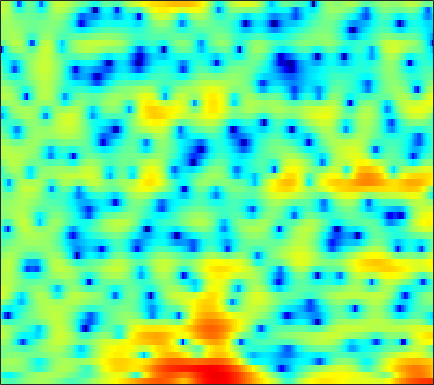

Source data for this figure (header and first rows):
-0.78201, -1.3956, -2.1011, -2.5775, -2.7462, -2.7261, -2.4266, -2.0742, -1.5236, -0.94363, -0.3765, 0.027243, 0.52776, 0.93566, 1.1725, 1.4241, 1.5941, 1.6965, 1.7675, 1.7621, 1.6857, 1.5644, 1.31, 0.97654
-4.243, -5.01, -5.944, -6.551, -6.619, -6.152, -5.223, -4.403, -3.319, -2.334, -1.475, -0.9207, -0.2895, 0.2337, 0.5642, 0.9305, 1.23, 1.417, 1.621, 1.784, 1.902, 1.964, 2.007, 2.003
0.3127, 0.4707, 0.6212, 0.7152, 0.7569, 0.7814, 0.7778, 0.7336, 0.606, 0.3859, 0.04524, -0.3017, -0.8946, -1.651, -2.313, -3.27, -4.149, -4.581, -4.623, -4.003, -2.964, -2.097, -0.9884, -0.01106
0.9876, 1.224, 1.468, 1.632, 1.695, 1.705, 1.626, 1.498, 1.231, 0.8459, 0.3265, -0.162, -0.9665, -1.961, -2.831, -4.124, -5.411, -6.143, -6.382, -5.626, -4.301, -3.226, -1.892, -0.7725
-0.7563, -0.4162, -0.07523, 0.1525, 0.2564, 0.3164, 0.2964, 0.2425, 0.1243, -0.03221, -0.2014, -0.3276, -0.4973, -0.6461, -0.7343, -0.8164, -0.8258, -0.7809, -0.6502, -0.4316, -0.1574, 0.06791, 0.3699, 0.6303
-0.7378, -0.4942, -0.3788, -0.462, -0.6449, -1.013, -1.483, -1.86, -2.339, -2.716, -2.902, -2.889, -2.683, -2.297, -1.934, -1.403, -0.8485, -0.4349, 0.08789, 0.5809, 1.035, 1.334, 1.683, 1.943
1.528, 1.315, 0.8136, 0.03147, -0.7754, -2.207, -4.152, -6.063, -9.521, -14.47, -17.28, -14.04, -9.975, -7.26, -5.777, -4.254, -3.042, -2.236, -1.262, -0.3495, 0.5166, 1.108, 1.825, 2.432
3.253, 2.892, 2.261, 1.452, 0.7056, -0.4764, -1.865, -3.007, -4.541, -5.861, -6.647, -6.843, -6.822, -6.795, -6.941, -7.411, -8.055, -8.306, -7.638, -5.792, -3.554, -1.976, -0.1826, 1.231
2.466, 2.127, 1.629, 1.104, 0.7019, 0.1727, -0.3609, -0.7544, -1.249, -1.735, -2.214, -2.61, -3.226, -4.037, -4.834, -6.215, -7.958, -9.117, -9.117, -6.954, -4.265, -2.474, -0.512, 0.9785
-1.659, -2.362, -3.17, -3.65, -3.74, -3.554, -3.179, -2.852, -2.431, -2.075, -1.79, -1.631, -1.485, -1.406, -1.37, -1.315, -1.2, -1.034, -0.6769, -0.1618, 0.4768, 0.9838, 1.64, 2.215
-7.229, -10.21, -16.61, -23.52, -16.47, -11.09, -8.036, -6.466, -4.91, -3.746, -2.826, -2.239, -1.555, -0.9509, -0.5406, -0.02653, 0.4517, 0.7922, 1.234, 1.647, 2.037, 2.301, 2.605, 2.838
-3.724, -4.938, -6.37, -7.216, -7.344, -7.062, -6.568, -6.153, -5.594, -4.966, -4.241, -3.62, -2.727, -1.806, -1.13, -0.3025, 0.435, 0.9104, 1.446, 1.876, 2.2, 2.385, 2.56, 2.659
1.401, 0.6779, -0.3402, -1.413, -2.281, -3.564, -5.097, -6.468, -8.537, -10.1, -9.563, -7.873, -5.343, -3.175, -1.839, -0.4227, 0.6405, 1.242, 1.812, 2.143, 2.263, 2.236, 2.085, 1.852
4.524, 3.995, 3.159, 2.14, 1.222, -0.2243, -2.016, -3.642, -6.145, -8.218, -7.934, -6.303, -3.87, -1.835, -0.6371, 0.5918, 1.446, 1.867, 2.145, 2.107, 1.736, 1.217, 0.1799, -1.3
3.872, 3.685, 3.321, 2.812, 2.345, 1.629, 0.8481, 0.2743, -0.4062, -0.8852, -1.084, -1.043, -0.8101, -0.4433, -0.1435, 0.224, 0.5086, 0.6267, 0.6329, 0.4141, -0.06981, -0.6664, -1.849, -3.603
2.309, 2.516, 2.593, 2.479, 2.277, 1.864, 1.345, 0.9052, 0.298, -0.2928, -0.8185, -1.143, -1.462, -1.653, -1.703, -1.668, -1.545, -1.413, -1.219, -1.057, -0.9722, -0.9687, -1.063, -1.237
1.816, 2.268, 2.582, 2.591, 2.414, 1.946, 1.224, 0.5186, -0.5927, -1.862, -3.174, -4.104, -5.108, -5.754, -5.986, -5.982, -5.641, -5.156, -4.268, -3.19, -2.103, -1.337, -0.4382, 0.2995
2.053, 2.57, 2.962, 2.992, 2.768, 2.137, 1.06, -0.08547, -2.121, -4.916, -8.747, -12.46, -16.87, -16.2, -15.02, -14.94, -16.25, -16.04, -12, -7.65, -4.313, -2.41, -0.4652, 0.9551
1.611, 2.25, 2.784, 2.969, 2.86, 2.375, 1.494, 0.5525, -1.133, -3.336, -6.007, -8.101, -10.14, -10.72, -10.71, -10.87, -11.14, -10.65, -8.483, -5.601, -3.024, -1.427, 0.2354, 1.432
0.1831, 0.8447, 1.472, 1.827, 1.931, 1.845, 1.539, 1.173, 0.521, -0.2537, -1.06, -1.638, -2.264, -2.687, -2.853, -2.887, -2.698, -2.397, -1.821, -1.091, -0.3165, 0.2215, 0.8054, 1.191
-1.196, -0.6875, -0.1244, 0.2963, 0.5339, 0.757, 0.868, 0.8828, 0.8367, 0.7288, 0.5872, 0.4744, 0.3281, 0.2217, 0.1736, 0.1625, 0.2143, 0.2815, 0.4073, 0.5388, 0.6494, 0.6863, 0.6534, 0.4843
-2.357, -2.059, -1.67, -1.263, -0.9466, -0.4953, -0.05309, 0.2655, 0.6446, 0.9516, 1.175, 1.299, 1.401, 1.449, 1.456, 1.443, 1.411, 1.377, 1.318, 1.229, 1.085, 0.9304, 0.6374, 0.216
-3.812, -4.076, -4.321, -4.141, -3.644, -2.629, -1.447, -0.5908, 0.3839, 1.147, 1.684, 1.95, 2.153, 2.203, 2.165, 2.045, 1.886, 1.766, 1.612, 1.484, 1.347, 1.223, 0.9759, 0.5935
-4.963, -7.121, -12.16, -18.67, -12.28, -6.195, -2.624, -0.8022, 0.9167, 2.03, 2.686, 2.914, 2.917, 2.625, 2.248, 1.601, 0.9198, 0.499, 0.2045, 0.2624, 0.5787, 0.8571, 1.153, 1.255
-1.504, -2.29, -3.274, -3.485, -2.86, -1.355, 0.2829, 1.328, 2.394, 3.059, 3.321, 3.246, 2.753, 1.764, 0.6425, -1.497, -4.606, -7.615, -9.921, -6.912, -3.594, -1.823, -0.2111, 0.7635
0.4753, 0.4917, 0.5664, 0.7366, 0.9666, 1.379, 1.838, 2.15, 2.467, 2.604, 2.49, 2.223, 1.582, 0.5619, -0.4881, -2.303, -4.545, -6.2, -7.212, -6.111, -4.218, -2.949, -1.639, -0.7584
0.5543, 0.724, 0.9395, 1.159, 1.324, 1.551, 1.751, 1.884, 1.996, 2, 1.871, 1.671, 1.268, 0.7157, 0.2137, -0.5173, -1.237, -1.684, -2.072, -2.203, -2.118, -1.968, -1.743, -1.564
0.2791, 0.4098, 0.5636, 0.7471, 0.8993, 1.12, 1.358, 1.528, 1.714, 1.831, 1.867, 1.822, 1.657, 1.386, 1.124, 0.708, 0.2504, -0.1119, -0.5913, -1.038, -1.445, -1.713, -2.014, -2.242
-0.1203, -0.2733, -0.4279, -0.4419, -0.3122, 0.0605, 0.6074, 1.034, 1.572, 2.02, 2.331, 2.465, 2.513, 2.406, 2.239, 1.897, 1.408, 0.9461, 0.1966, -0.6824, -1.674, -2.45, -3.381, -3.981
-1.047, -2.123, -3.76, -5.035, -4.945, -3.39, -1.369, -0.02119, 1.412, 2.408, 3.029, 3.314, 3.494, 3.497, 3.396, 3.122, 2.667, 2.178, 1.241, -0.1188, -2.114, -4.222, -8.249, -13.18
-2.248, -3.753, -6.814, -11.45, -11.75, -6.482, -2.6, -0.702, 0.9521, 1.837, 2.191, 2.198, 2.032, 1.866, 1.818, 1.877, 1.972, 1.946, 1.668, 0.9582, -0.2003, -1.376, -3.172, -4.355
-3.381, -2.863, -2.407, -1.966, -1.516, -0.7216, 0.07143, 0.529, 0.7407, 0.3875, -0.6495, -1.99, -4.548, -7.169, -7.186, -4.657, -2.184, -0.8758, 0.246, 0.8196, 1.012, 1.01, 0.9538, 0.97
-3.903, -2.129, -0.557, 0.5398, 1.141, 1.674, 1.896, 1.895, 1.525, 0.7092, -0.6982, -2.216, -4.883, -7.421, -7.541, -5.351, -3.013, -1.71, -0.5548, 0.152, 0.5156, 0.6505, 0.7568, 0.845
-0.1444, 0.5349, 1.356, 1.991, 2.338, 2.634, 2.736, 2.664, 2.404, 1.944, 1.295, 0.7693, 0.06657, -0.5109, -0.7665, -0.8889, -0.9013, -0.9305, -1.092, -1.448, -1.956, -2.368, -2.818, -2.993
2.035, 2.221, 2.465, 2.657, 2.749, 2.808, 2.803, 2.733, 2.587, 2.366, 2.096, 1.85, 1.493, 1.105, 0.7856, 0.2951, -0.3444, -0.9719, -2.077, -3.662, -5.885, -8.123, -11.75, -13.26
2.546, 2.528, 2.455, 2.348, 2.252, 2.104, 1.954, 1.876, 1.79, 1.745, 1.725, 1.689, 1.608, 1.458, 1.26, 0.8598, 0.2622, -0.3564, -1.462, -2.969, -5.009, -6.899, -9.52, -10.46
1.791, 1.592, 1.205, 0.6985, 0.2704, -0.3096, -0.7969, -1.003, -1.002, -0.6905, -0.2066, 0.209, 0.7015, 1.054, 1.208, 1.245, 1.096, 0.8664, 0.4019, -0.1909, -0.8548, -1.325, -1.804, -1.97
0.05629, -0.3211, -1.066, -2.176, -3.303, -5.233, -7.535, -9.021, -8.846, -6.557, -4.136, -2.641, -1.112, -0.03686, 0.5365, 1.042, 1.3, 1.372, 1.35, 1.248, 1.136, 1.067, 1.037, 1.095
-1.781, -2.156, -2.875, -3.944, -5.062, -7.192, -10.31, -12.92, -12.54, -8.547, -5.261, -3.457, -1.701, -0.4916, 0.1263, 0.6514, 0.9115, 0.9765, 0.9722, 0.9284, 0.9286, 0.9948, 1.194, 1.495
-3.773, -3.9, -3.925, -3.823, -3.768, -3.807, -3.818, -3.711, -3.232, -2.417, -1.456, -0.761, 0.009033, 0.5385, 0.7471, 0.7558, 0.4913, 0.1161, -0.5275, -1.199, -1.597, -1.548, -0.9839, -0.05729
-11.07, -10.25, -6.973, -4.285, -2.85, -1.488, -0.5306, 0.01097, 0.5987, 1.073, 1.48, 1.705, 1.904, 1.911, 1.757, 1.276, 0.3578, -0.7044, -2.884, -6.369, -11.77, -12.69, -7.142, -3.113
-7.497, -6.989, -4.63, -2.342, -1.054, 0.1913, 0.9873, 1.359, 1.613, 1.702, 1.704, 1.692, 1.675, 1.637, 1.554, 1.289, 0.7076, 0.01601, -1.345, -3.078, -4.571, -4.746, -3.476, -1.757
0.5955, 0.6087, 0.837, 1.17, 1.382, 1.511, 1.381, 1.092, 0.4423, -0.4528, -1.439, -1.982, -2.127, -1.525, -0.8341, 0.04709, 0.7, 0.974, 1.126, 1.079, 0.9847, 0.928, 0.8719, 0.76
2.588, 2.577, 2.518, 2.346, 2.131, 1.653, 0.8832, 0.04108, -1.567, -4.057, -8.254, -14.21, -18.79, -8.503, -4.858, -1.834, 0.08869, 1.068, 1.943, 2.432, 2.622, 2.599, 2.338, 1.793
1.636, 1.647, 1.516, 1.239, 0.9337, 0.3973, -0.3081, -0.9632, -2.041, -3.321, -4.654, -5.363, -5.355, -4.124, -2.844, -1.155, 0.2451, 1.079, 1.886, 2.397, 2.614, 2.598, 2.348, 1.831
0.08236, -0.02806, -0.3268, -0.7331, -1.085, -1.55, -1.973, -2.228, -2.46, -2.557, -2.467, -2.274, -1.798, -1.116, -0.5141, 0.3187, 1.108, 1.618, 2.153, 2.492, 2.627, 2.585, 2.345, 1.898
-1.094, -1.56, -2.348, -3.29, -4.025, -4.908, -5.393, -5.373, -4.825, -3.91, -2.857, -2.066, -1.048, -0.105, 0.5491, 1.332, 1.994, 2.4, 2.812, 3.05, 3.114, 3.044, 2.785, 2.342
-2.087, -2.937, -4.367, -6.315, -8.298, -12.04, -16.46, -15.44, -10.53, -6.836, -4.22, -2.699, -1.092, 0.1825, 0.9695, 1.839, 2.52, 2.919, 3.301, 3.518, 3.556, 3.471, 3.197, 2.743
-3.284, -4.061, -5.151, -6.488, -7.733, -9.598, -10.87, -10.37, -8.099, -5.61, -3.513, -2.225, -0.8303, 0.2891, 0.9883, 1.765, 2.41, 2.801, 3.191, 3.425, 3.478, 3.389, 3.103, 2.627
-6.36, -6.447, -5.861, -5.136, -4.674, -4.178, -3.691, -3.267, -2.596, -1.857, -1.177, -0.7295, -0.224, 0.2389, 0.6027, 1.15, 1.76, 2.219, 2.763, 3.144, 3.301, 3.244, 2.922, 2.317
-23.62, -12.29, -6.085, -2.979, -1.505, -0.2161, 0.5968, 0.9714, 1.202, 1.152, 0.7862, 0.2966, -0.5978, -1.55, -1.965, -1.596, -0.3395, 0.8026, 2.157, 3.112, 3.616, 3.692, 3.359, 2.509
-1.365, -1.108, -0.2211, 0.8287, 1.532, 2.23, 2.629, 2.719, 2.536, 1.931, 0.8215, -0.4659, -3.137, -7.962, -16.15, -14.41, -5.542, -2.329, 0.3437, 1.951, 2.802, 3.035, 2.847, 2.089
0.8624, 1.027, 1.286, 1.584, 1.774, 1.952, 1.969, 1.858, 1.522, 0.9424, 0.1008, -0.6986, -1.943, -3.15, -3.738, -3.653, -2.714, -1.78, -0.5988, 0.3215, 0.9088, 1.109, 1.086, 0.7386
0.906, 1.104, 1.303, 1.418, 1.448, 1.414, 1.286, 1.124, 0.8236, 0.4531, 0.01409, -0.3403, -0.7757, -1.122, -1.273, -1.307, -1.134, -0.9062, -0.5518, -0.2155, 0.05114, 0.1811, 0.2322, 0.1363
1.17, 1.333, 1.434, 1.394, 1.3, 1.084, 0.8191, 0.6032, 0.3099, 0.02587, -0.2285, -0.3973, -0.5923, -0.751, -0.8384, -0.9158, -0.9195, -0.8762, -0.7547, -0.5761, -0.3709, -0.205, -0.01944, 0.1
2.077, 2.102, 1.951, 1.625, 1.277, 0.7125, 0.09165, -0.3447, -0.8008, -1.071, -1.146, -1.12, -1.094, -1.119, -1.206, -1.384, -1.626, -1.786, -1.861, -1.687, -1.27, -0.8591, -0.2573, 0.2951
3.275, 3.127, 2.697, 1.988, 1.224, -0.1128, -1.823, -3.229, -4.675, -4.75, -3.722, -2.837, -1.958, -1.599, -1.702, -2.326, -3.5, -4.623, -5.943, -5.919, -4.297, -2.776, -0.9299, 0.5178
3.157, 2.989, 2.606, 1.884, 1.042, -0.7079, -3.547, -6.97, -15.5, -12.77, -6.187, -3.654, -1.785, -1.098, -1.202, -2.211, -4.317, -6.941, -13.02, -14.53, -7.485, -4.185, -1.262, 0.6875
